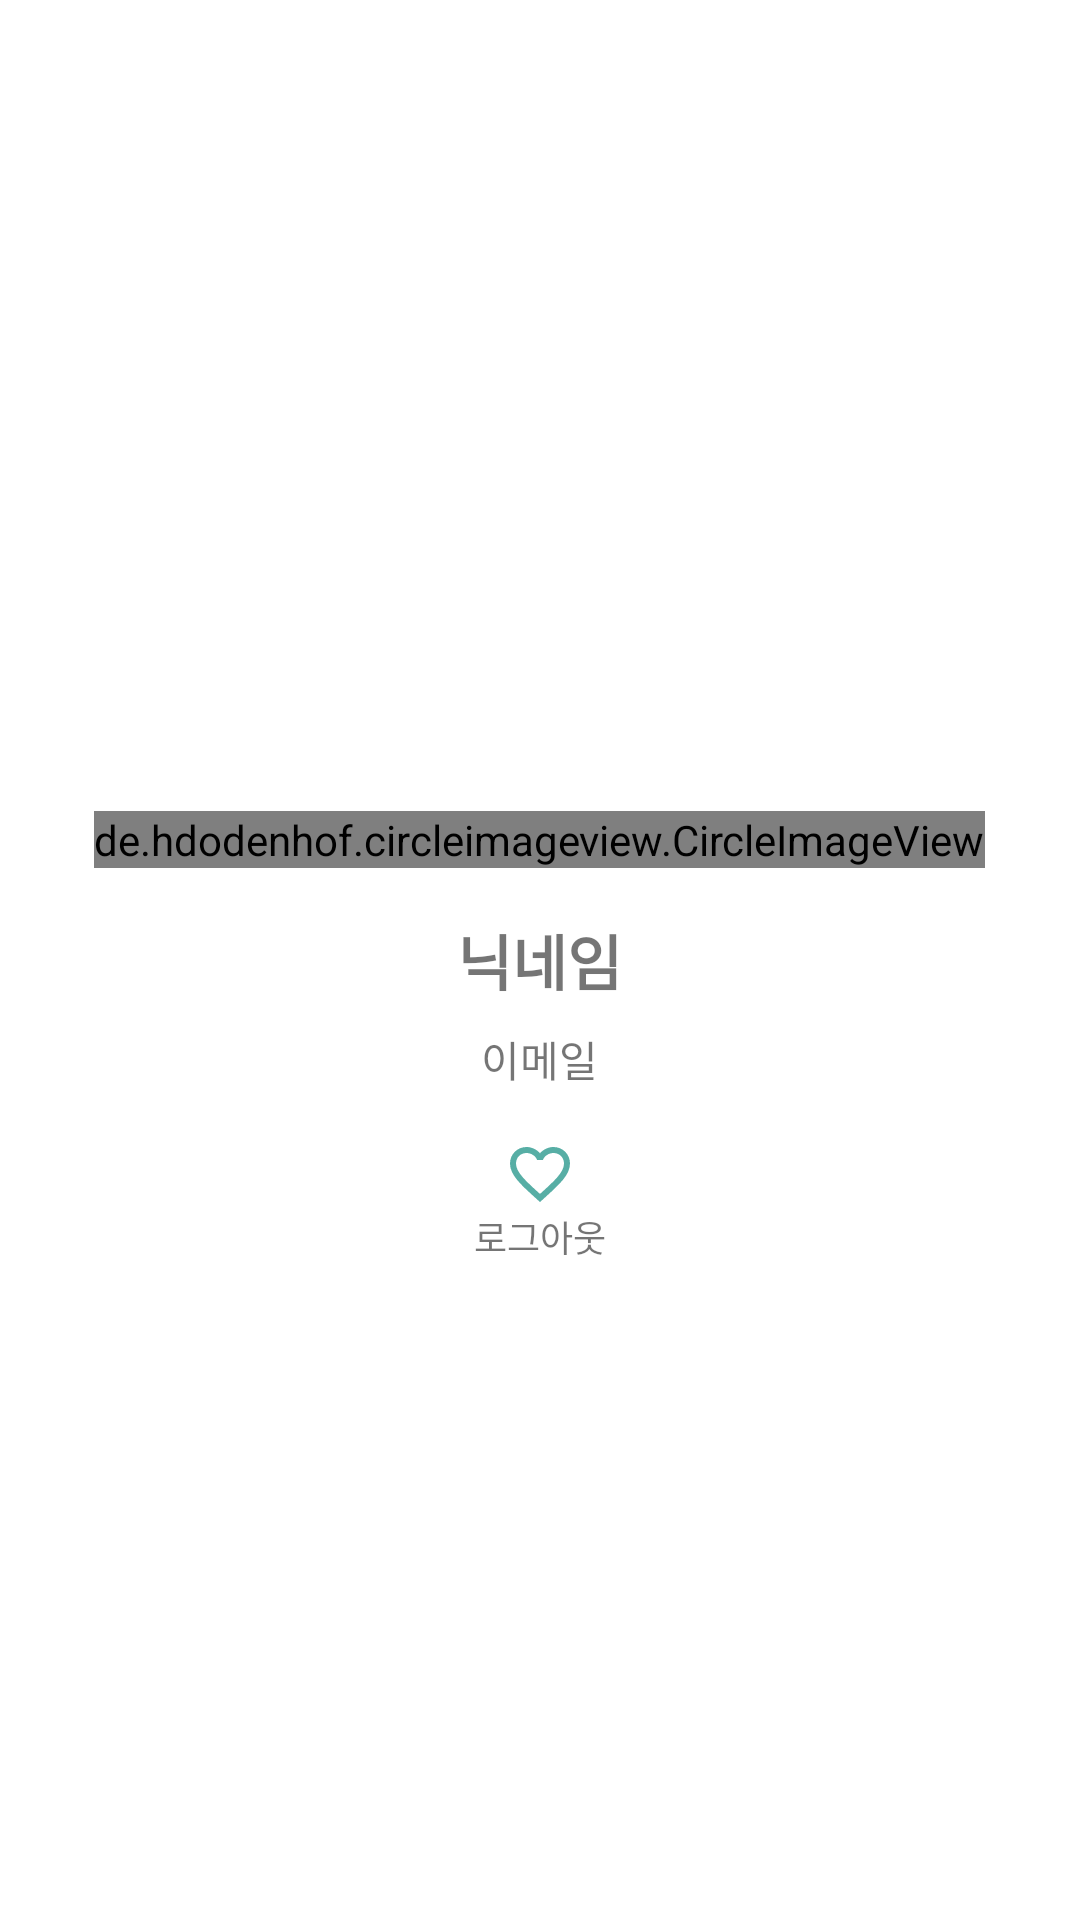

Produce the Android XML layout that renders to this screen, including the resource entries it uses.
<!-- AndroidManifest.xml: application theme Theme.InLove01 -->
<!-- res/layout/fragment_tab5_setting.xml -->
<?xml version="1.0" encoding="utf-8"?>
<RelativeLayout xmlns:android="http://schemas.android.com/apk/res/android"
    android:layout_width="match_parent" android:layout_height="match_parent"
    android:padding="18dp">
    <TextView
        android:layout_width="wrap_content"
        android:layout_height="wrap_content"
        android:text="닉네임"
        android:textStyle="bold"
        android:textSize="20sp"
        android:layout_centerInParent="true"
        android:id="@+id/tv_nickname"/>

    <TextView
        android:layout_width="wrap_content"
        android:layout_height="wrap_content"
        android:text="이메일"
        android:layout_below="@+id/tv_nickname"
        android:layout_centerHorizontal="true"
        android:layout_marginTop="8dp"
        android:id="@+id/tv_email"/>
    <de.hdodenhof.circleimageview.CircleImageView
        android:id="@+id/iv"
        android:layout_width="wrap_content"
        android:layout_height="wrap_content"
        android:src="@mipmap/ic_launcher"
        android:layout_above="@id/tv_nickname"
        android:layout_centerHorizontal="true"
        android:layout_marginBottom="16dp"/>

    <ImageView
        android:paddingTop="16dp"
        android:id="@+id/setting"
        android:layout_width="wrap_content"
        android:layout_height="wrap_content"
        android:layout_below="@id/tv_email"
        android:layout_centerInParent="true"
        android:src="@drawable/ic_tab1"/>

    <TextView
        android:layout_width="wrap_content"
        android:layout_height="wrap_content"
        android:textSize="12sp"
        android:layout_below="@+id/setting"
        android:layout_centerInParent="true"
        android:text="로그아웃"/>
</RelativeLayout>
<!-- resources referenced by this layout -->
<resources>
  <!-- drawable ic_tab1 (drawable) -->
  <vector android:height="24dp" android:tint="#57AEA5"
      android:viewportHeight="24" android:viewportWidth="24"
      android:width="24dp" xmlns:android="http://schemas.android.com/apk/res/android">
      <path android:fillColor="@android:color/white" android:pathData="M16.5,3c-1.74,0 -3.41,0.81 -4.5,2.09C10.91,3.81 9.24,3 7.5,3 4.42,3 2,5.42 2,8.5c0,3.78 3.4,6.86 8.55,11.54L12,21.35l1.45,-1.32C18.6,15.36 22,12.28 22,8.5 22,5.42 19.58,3 16.5,3zM12.1,18.55l-0.1,0.1 -0.1,-0.1C7.14,14.24 4,11.39 4,8.5 4,6.5 5.5,5 7.5,5c1.54,0 3.04,0.99 3.57,2.36h1.87C13.46,5.99 14.96,5 16.5,5c2,0 3.5,1.5 3.5,3.5 0,2.89 -3.14,5.74 -7.9,10.05z"/>
  </vector>
  <style name="Theme.InLove01" parent="Theme.MaterialComponents.DayNight.DarkActionBar">
          <item name="windowNoTitle">true</item>
          
          <item name="colorPrimary">@color/purple_500</item>
          <item name="colorPrimaryVariant">@color/purple_700</item>
          <item name="colorOnPrimary">@color/white</item>
          
          <item name="colorSecondary">@color/teal_200</item>
          <item name="colorSecondaryVariant">@color/teal_700</item>
          <item name="colorOnSecondary">@color/black</item>
          
          <item name="android:statusBarColor" tools:targetApi="l">?attr/colorPrimaryVariant</item>
          
      </style>
  <!-- not gathered from this repository: default colours our renderer supplied (Android Studio template values) -->
  <color name="purple_500">#FF6200EE</color>
  <color name="purple_700">#FF3700B3</color>
  <color name="teal_200">#FF03DAC5</color>
  <color name="teal_700">#FF018786</color>
  <color name="black">#FF000000</color>
  <color name="white">#FFFFFFFF</color>
</resources>
